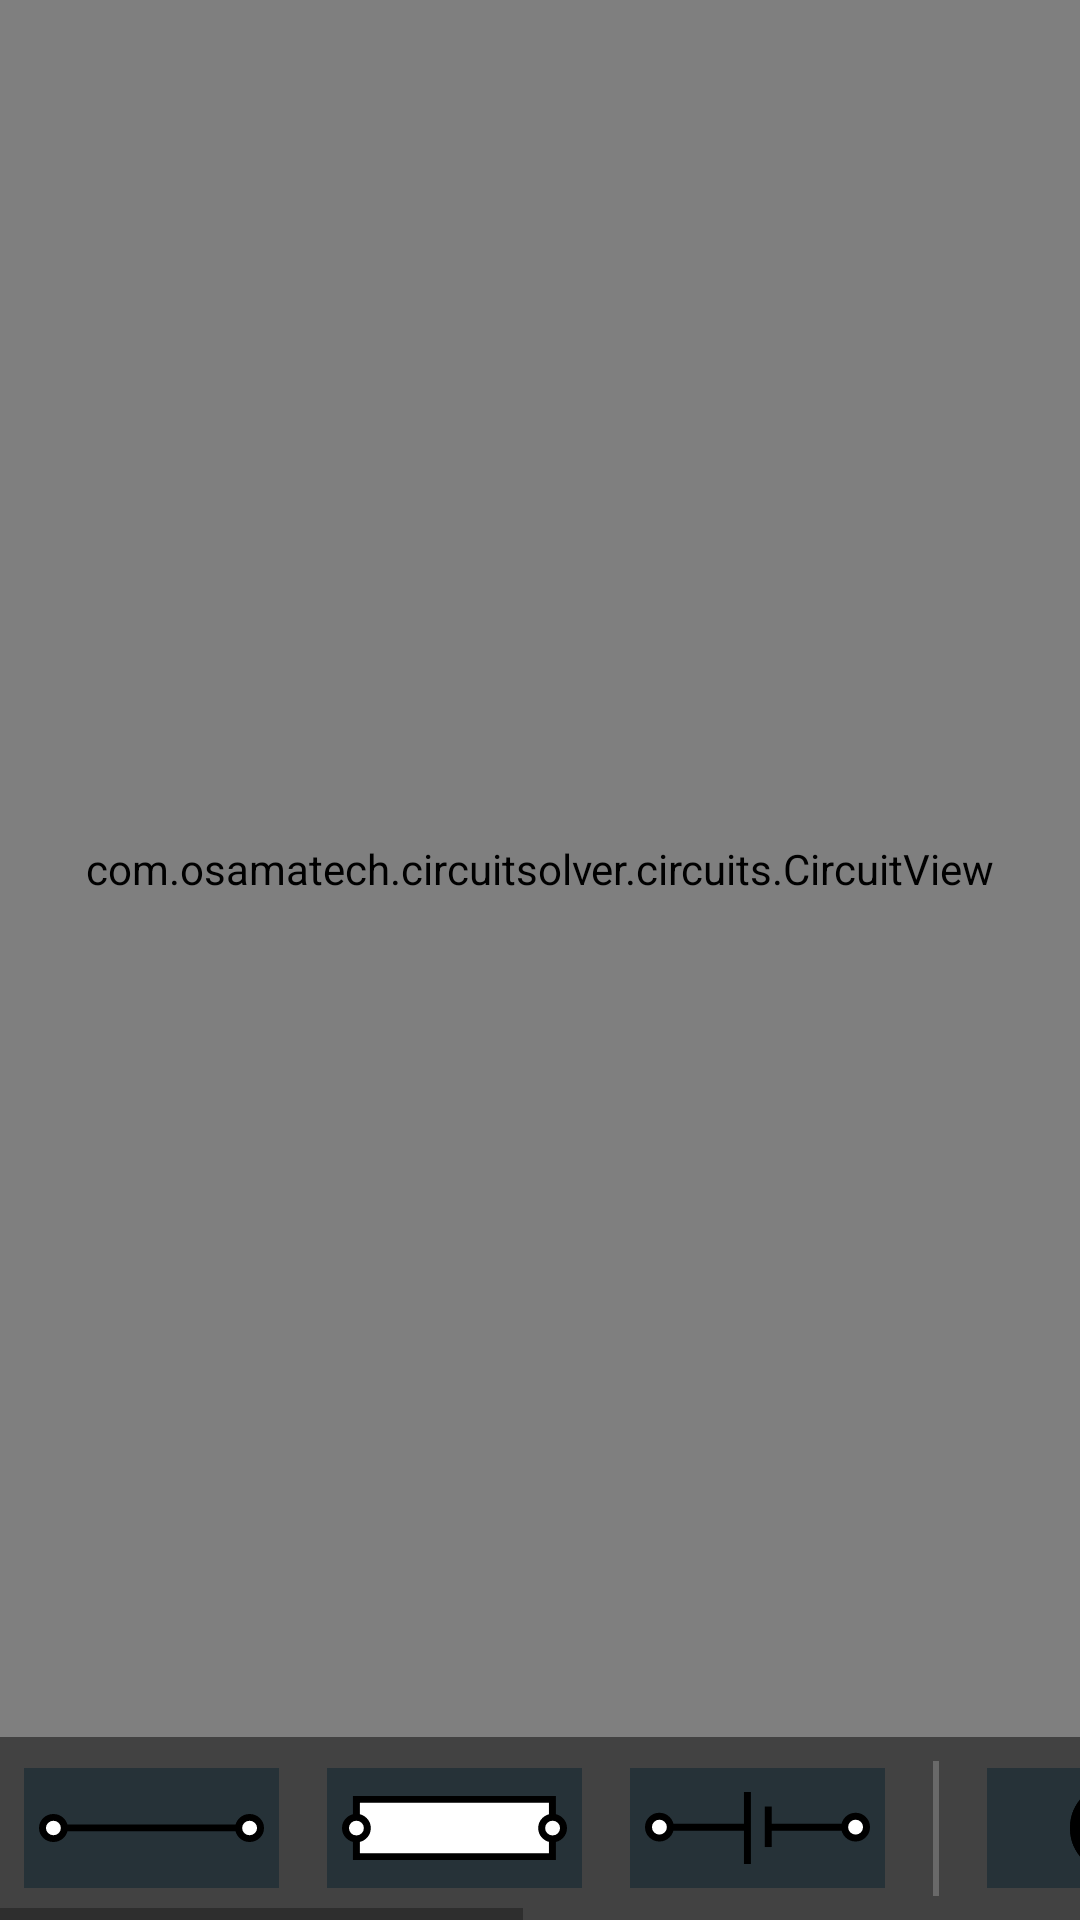

Reconstruct the res/layout file that produces this screen, plus the resources it refers to.
<!-- AndroidManifest.xml: application theme AppTheme -->
<!-- res/layout/content_circuit.xml -->
<?xml version="1.0" encoding="utf-8"?>
<android.support.constraint.ConstraintLayout xmlns:android="http://schemas.android.com/apk/res/android"
    xmlns:app="http://schemas.android.com/apk/res-auto"
    xmlns:tools="http://schemas.android.com/tools"
    android:layout_width="match_parent"
    android:layout_height="match_parent"
    android:orientation="vertical"
    app:layout_behavior="@string/appbar_scrolling_view_behavior"
    tools:context=".CircuitActivity"
    tools:showIn="@layout/activity_circuit">
    
    <com.osamatech.circuitsolver.circuits.CircuitView
        android:id="@+id/cv_circuit"
        android:layout_width="match_parent"
        android:layout_height="0dp"
        app:layout_constraintBottom_toTopOf="@+id/sv_components"
        app:layout_constraintEnd_toEndOf="parent"
        app:layout_constraintStart_toStartOf="parent"
        app:layout_constraintTop_toTopOf="parent" />

    <HorizontalScrollView
        android:id="@+id/sv_components"
        android:layout_width="match_parent"
        android:layout_height="wrap_content"
        android:background="@color/circuit_tools_background_color"
        app:layout_constraintBottom_toBottomOf="parent">

        <LinearLayout
            android:layout_width="wrap_content"
            android:layout_height="wrap_content"
            android:orientation="horizontal">

            <ImageView
                android:id="@+id/iv_wire"
                style="@style/CircuitTool"
                android:contentDescription="@string/circuit_tool_image_desc"
                android:onClick="onToolSelected"
                android:src="@drawable/ic_wire" />

            <ImageView
                android:id="@+id/iv_resistor"
                style="@style/CircuitTool"
                android:contentDescription="@string/circuit_tool_image_desc"
                android:onClick="onToolSelected"
                android:src="@drawable/ic_resistor" />

            <ImageView
                android:id="@+id/iv_battery"
                style="@style/CircuitTool"
                android:contentDescription="@string/circuit_tool_image_desc"
                android:onClick="onToolSelected"
                android:src="@drawable/ic_battery" />

            <View style="@style/CircuitTool.Separator" />

            <ImageView
                android:id="@+id/iv_move_connector"
                style="@style/CircuitTool"
                android:contentDescription="@string/circuit_tool_image_desc"
                android:onClick="onToolSelected"
                android:src="@drawable/ic_move_connector" />

            <ImageView
                android:id="@+id/iv_move_component"
                style="@style/CircuitTool"
                android:contentDescription="@string/circuit_tool_image_desc"
                android:onClick="onToolSelected"
                android:src="@drawable/ic_move" />

            <ImageView
                android:id="@+id/iv_properties"
                style="@style/CircuitTool"
                android:contentDescription="@string/circuit_tool_image_desc"
                android:onClick="onToolSelected"
                android:src="@drawable/ic_properties" />

            <View style="@style/CircuitTool.Separator" />

            <ImageView
                android:id="@+id/iv_navigate"
                style="@style/CircuitTool"
                android:contentDescription="@string/circuit_tool_image_desc"
                android:onClick="onToolSelected"
                android:src="@drawable/ic_hand" />

        </LinearLayout>
    </HorizontalScrollView>

</android.support.constraint.ConstraintLayout>
<!-- res/layout/activity_circuit.xml (included above) -->
<?xml version="1.0" encoding="utf-8"?>
<android.support.design.widget.CoordinatorLayout xmlns:android="http://schemas.android.com/apk/res/android"
    xmlns:app="http://schemas.android.com/apk/res-auto"
    xmlns:tools="http://schemas.android.com/tools"
    android:layout_width="match_parent"
    android:layout_height="match_parent"
    tools:context=".CircuitActivity">

    <android.support.design.widget.AppBarLayout
        android:layout_width="match_parent"
        android:layout_height="wrap_content"
        android:theme="@style/AppTheme.AppBarOverlay">

        <android.support.v7.widget.Toolbar
            android:id="@+id/toolbar"
            android:layout_width="match_parent"
            android:layout_height="?attr/actionBarSize"
            android:background="?attr/colorPrimary"
            app:popupTheme="@style/AppTheme.PopupOverlay" />

    </android.support.design.widget.AppBarLayout>

    <include layout="@layout/content_circuit" />

</android.support.design.widget.CoordinatorLayout>
<!-- resources referenced by this layout -->
<resources>
  <color name="circuit_tools_background_color">@color/colorPrimary</color>
  <!-- drawable ic_properties (drawable) -->
  <vector android:height="205dp" android:viewportHeight="205.01"
      android:viewportWidth="187.11" android:width="187dp" xmlns:android="http://schemas.android.com/apk/res/android">
      <path android:fillColor="#00000000"
          android:pathData="M0.05,11L187.05,10" android:strokeColor="#000" android:strokeWidth="20"/>
      <path android:fillColor="#00000000"
          android:pathData="M93.69,205L93.42,0.83"
          android:strokeColor="#000" android:strokeWidth="20"/>
  </vector>
  <!-- drawable ic_resistor (drawable) -->
  <vector android:height="187dp" android:viewportHeight="186.5"
      android:viewportWidth="648" android:width="648dp" xmlns:android="http://schemas.android.com/apk/res/android">
      <path android:fillColor="#fff"
          android:pathData="M41.5,10h564.5v166.5h-564.5z"
          android:strokeColor="#000" android:strokeWidth="20"/>
      <path android:fillColor="#fff"
          android:pathData="M606.5,93.5m-31.5,0a31.5,31.5 0,1 1,63 0a31.5,31.5 0,1 1,-63 0"
          android:strokeColor="#000" android:strokeWidth="20"/>
      <path android:fillColor="#fff"
          android:pathData="M41.5,93.5m-31.5,0a31.5,31.5 0,1 1,63 0a31.5,31.5 0,1 1,-63 0"
          android:strokeColor="#000" android:strokeWidth="20"/>
  </vector>
  <string name="circuit_tool_image_desc">Selector</string>
  <style name="AppTheme.AppBarOverlay" parent="ThemeOverlay.AppCompat.Dark.ActionBar" />
  <style name="AppTheme.PopupOverlay" parent="ThemeOverlay.AppCompat.Light" />
  <style name="CircuitTool">
          <item name="android:layout_width">@dimen/circuit_tool_image_width</item>
          <item name="android:layout_height">@dimen/circuit_tool_image_height</item>
          <item name="android:layout_margin">@dimen/circuit_tool_margin</item>
          <item name="android:padding">@dimen/circuit_tool_image_padding</item>
          <item name="android:layout_gravity">center_vertical</item>
          <item name="android:background">@color/circuit_tool_background_color</item>
      </style>
  <style name="CircuitTool.Separator">
          <item name="android:layout_width">@dimen/circuit_tools_separator_width</item>
          <item name="android:layout_height">@dimen/circuit_tools_separator_height</item>
          <item name="android:background">@color/circuit_tool_separator_color</item>
          <item name="android:layout_gravity">center_vertical</item>
      </style>
  <style name="AppTheme" parent="Theme.AppCompat.Light.DarkActionBar">
          <item name="colorPrimary">@color/colorPrimary</item>
          <item name="colorPrimaryDark">@color/colorPrimaryDark</item>
          <item name="colorAccent">@color/colorAccent</item>
      </style>
  <color name="colorPrimary">#424242</color>
  <dimen name="circuit_tool_image_width">85dp</dimen>
  <dimen name="circuit_tool_image_height">40dp</dimen>
  <dimen name="circuit_tool_margin">@dimen/dimen8dp</dimen>
  <dimen name="circuit_tool_image_padding">5dp</dimen>
  <color name="circuit_tool_background_color">@color/colorAccent</color>
  <dimen name="circuit_tools_separator_width">2dp</dimen>
  <dimen name="circuit_tools_separator_height">45dp</dimen>
  <color name="circuit_tool_separator_color">#696969</color>
  <color name="colorPrimaryDark">#1b1b1b</color>
  <color name="colorAccent">#263238</color>
  <dimen name="dimen8dp">8dp</dimen>
</resources>
